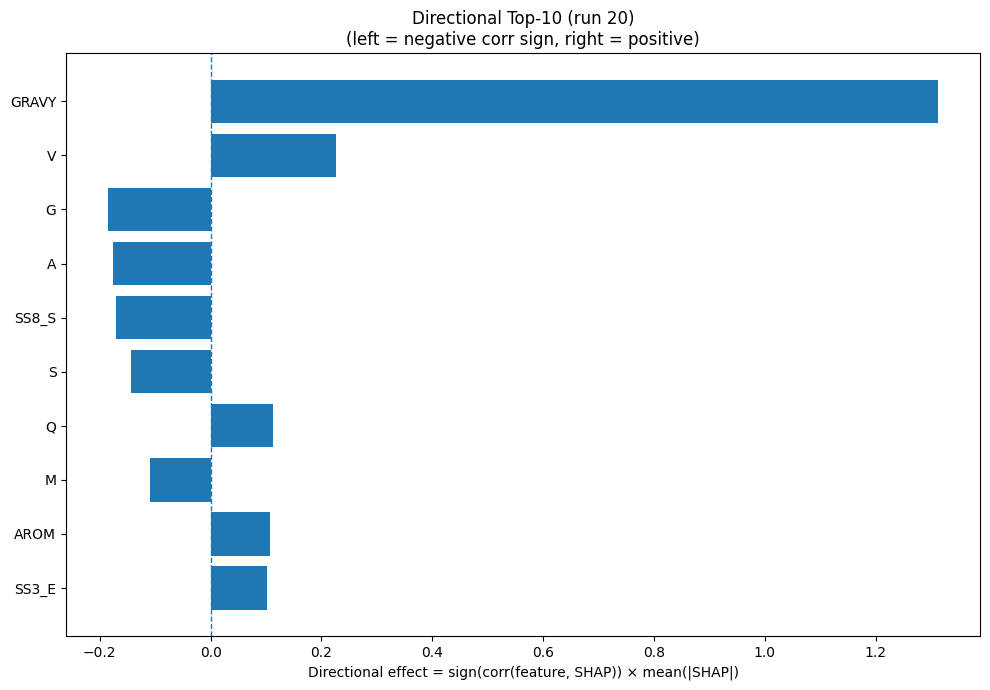

Values plotted in this chart, from the file beside it:
Index, Feature, CorrSign, MeanAbsSHAP, DirectionalEffect
32, GRAVY, 1.0, 1.314, 1.314
17, V, 1.0, 0.2255, 0.2255
5, G, -1.0, 0.1857, -0.1857
0, A, -1.0, 0.1765, -0.1765
29, SS8_S, -1.0, 0.1714, -0.1714
15, S, -1.0, 0.1432, -0.1432
13, Q, 1.0, 0.1125, 0.1125
10, M, -1.0, 0.1096, -0.1096
33, AROM, 1.0, 0.1074, 0.1074
21, SS3_E, 1.0, 0.1027, 0.1027
9, L, 1.0, 0.09877, 0.09877
2, D, -1.0, 0.09819, -0.09819
20, SS3_H, 1.0, 0.08134, 0.08134
26, SS8_I, 1.0, 0.07574, 0.07574
23, SS8_H, 1.0, 0.07323, 0.07323
6, H, 1.0, 0.07009, 0.07009
27, SS8_B, -1.0, 0.05564, -0.05564
31, ASA, -1.0, 0.05195, -0.05195
25, SS8_G, 1.0, 0.04832, 0.04832
3, E, -1.0, 0.04793, -0.04793
18, W, 1.0, 0.04674, 0.04674
16, T, 1.0, 0.04523, 0.04523
28, SS8_T, -1.0, 0.04359, -0.04359
14, R, -1.0, 0.0422, -0.0422
11, N, 1.0, 0.04021, 0.04021
22, SS3_C, -1.0, 0.03547, -0.03547
12, P, -1.0, 0.0352, -0.0352
4, F, -1.0, 0.03255, -0.03255
24, SS8_E, 1.0, 0.02722, 0.02722
30, SS8_-, -1.0, 0.02158, -0.02158
8, K, -1.0, 0.02137, -0.02137
7, I, -1.0, 0.02061, -0.02061
1, C, 1.0, 0.01771, 0.01771
19, Y, 1.0, 0.004291, 0.004291
